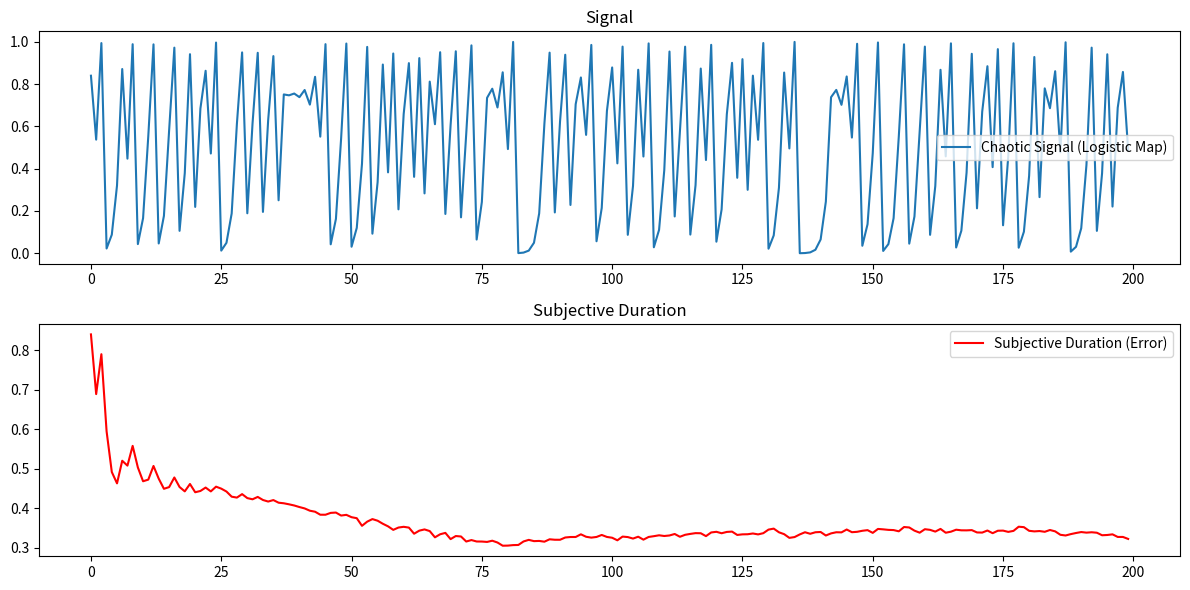

Python code for this plot:

from dataclasses import dataclass
from typing import List

import matplotlib.pyplot as plt
import numpy as np


@dataclass
class SimulationConfig:
    steps: int = 5000
    r: float = 4.0  # Chaotic regime for Logistic Map
    learning_rate: float = 0.01
    history_size: int = 20
    duration_window: int = 50

class PredictiveAgent:
    def __init__(self, config: SimulationConfig):
        self.config = config
        self.weights = np.zeros(config.history_size)
        self.history = np.zeros(config.history_size)
        self.prediction_errors: List[float] = []
        self.subjective_duration: List[float] = []

    def predict(self) -> float:
        return np.dot(self.weights, self.history)

    def update(self, actual: float):
        prediction = self.predict()
        error = actual - prediction

        # Update weights (LMS / Gradient Descent)
        self.weights += self.config.learning_rate * error * self.history

        # Update history
        self.history = np.roll(self.history, 1)
        self.history[0] = actual

        # Track metrics
        self.prediction_errors.append(abs(error))

        # Subjective Duration = Integral of Prediction Error
        window = self.config.duration_window
        recent_errors = self.prediction_errors[-window:] if len(self.prediction_errors) >= window else self.prediction_errors
        duration = np.mean(recent_errors) if recent_errors else 0.0
        self.subjective_duration.append(duration)

def logistic_map(x: float, r: float) -> float:
    return r * x * (1 - x)

def run_simulation():
    config = SimulationConfig()
    agent = PredictiveAgent(config)

    # Generate Chaotic Signal
    signal = []
    x = 0.3 # Initial condition (avoid 0.5 which collapses to 0)
    for _ in range(config.steps):
        x = logistic_map(x, config.r)
        signal.append(x)

    print(f"Running Chaos simulation (Logistic Map r={config.r}) for {config.steps} steps...")

    for val in signal:
        agent.update(val)

    # Analyze results
    durations = np.array(agent.subjective_duration)

    print(f"Simulation Complete.")
    print(f"Average Duration: {np.mean(durations):.4f}")
    print(f"Min Duration: {np.min(durations):.4f}")
    print(f"Max Duration: {np.max(durations):.4f}")

    # Verify Hypothesis: Duration should be SUSTAINED (>> 0)
    final_avg_duration = np.mean(durations[-1000:])
    if final_avg_duration > 0.05: # Threshold for "significant" sustained duration
        print(f"SUCCESS: Final Average Duration ({final_avg_duration:.4f}) is sustained. Chaos prevents CRL.")
    else:
        print(f"WARNING: Final Average Duration ({final_avg_duration:.4f}) collapsed.")

    # Save plot
    plt.figure(figsize=(12, 6))
    plt.subplot(2, 1, 1)
    plt.plot(signal[:200], label='Chaotic Signal (Logistic Map)')
    plt.title('Signal')
    plt.legend()

    plt.subplot(2, 1, 2)
    plt.plot(durations[:200], label='Subjective Duration (Error)', color='red')
    plt.title('Subjective Duration')
    plt.legend()

    plt.tight_layout()
    plt.savefig('chaos_simulation.png')
    print("Plot saved to chaos_simulation.png")

if __name__ == "__main__":
    run_simulation()
